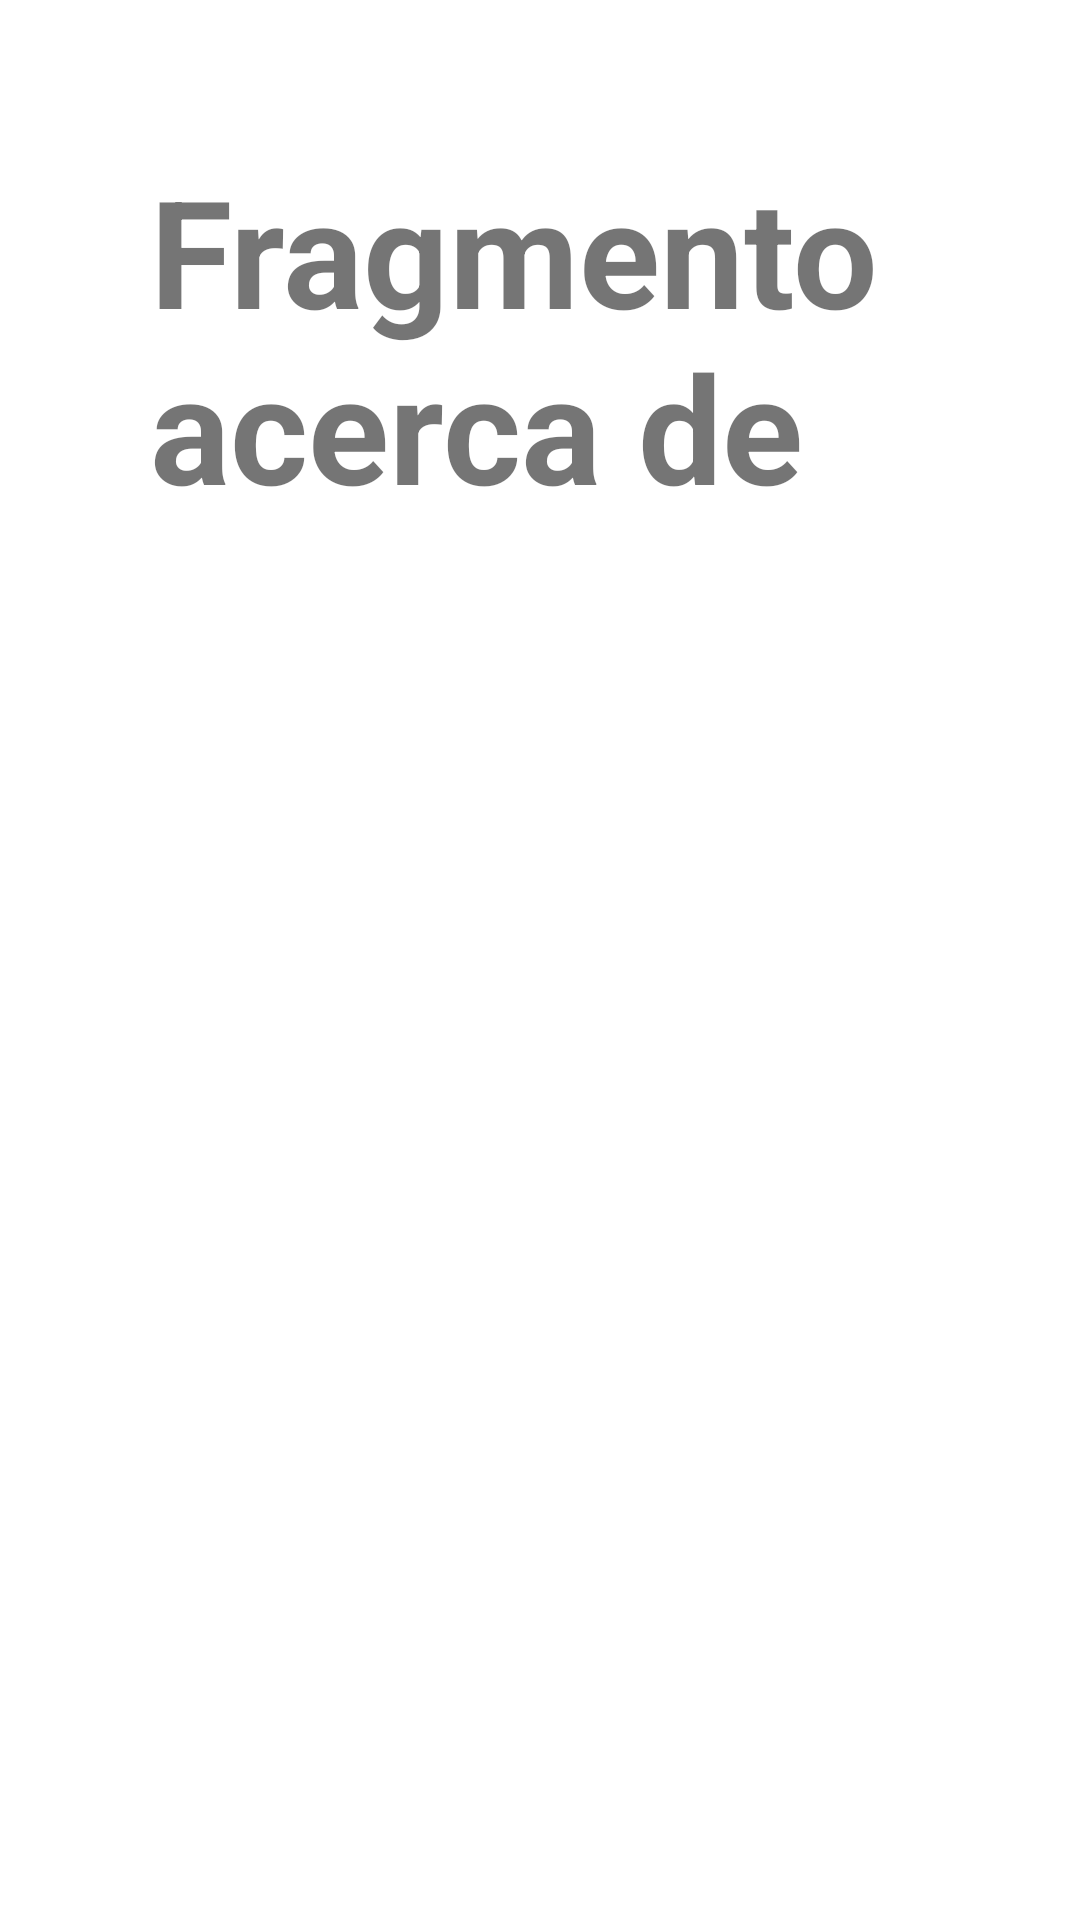

The Android layout XML behind this screen, and the referenced resources:
<!-- AndroidManifest.xml: application theme Theme.TFG_WhatsApp2 -->
<!-- res/layout/fragment_about.xml -->
<?xml version="1.0" encoding="utf-8"?>
<FrameLayout xmlns:android="http://schemas.android.com/apk/res/android"
    xmlns:tools="http://schemas.android.com/tools"
    android:layout_width="match_parent"
    android:layout_height="match_parent"
    tools:context=".fragmentsMenu.About">

    <TextView
        android:layout_width="match_parent"
        android:layout_height="match_parent"
        android:text="@string/about_fragment"
        android:textSize="50sp"
        android:layout_margin="50dp"
        android:textStyle="bold"/>

</FrameLayout>
<!-- resources referenced by this layout -->
<resources>
  <string name="about_fragment">Fragmento acerca de</string>
  <style name="Theme.TFG_WhatsApp2" parent="Theme.MaterialComponents.Light.NoActionBar">
          
          <item name="colorPrimary">@color/purple_500</item>
          <item name="colorPrimaryVariant">@color/purple_700</item>
          <item name="colorOnPrimary">@color/white</item>
          
          <item name="colorSecondary">@color/teal_200</item>
          <item name="colorSecondaryVariant">@color/teal_700</item>
          <item name="colorOnSecondary">@color/black</item>
          
          <item name="android:statusBarColor">?attr/colorPrimaryVariant</item>
          
          
          <item name="windowActionBar">false</item>
          <item name="windowNoTitle">true</item>
      </style>
  <color name="purple_500">#FF6200EE</color>
  <color name="purple_700">#FF3700B3</color>
  <color name="white">#FFFFFFFF</color>
      ///Paleta de Colores de WhatsApp
  <color name="teal_200">#FF03DAC5</color>
  <color name="teal_700">#FF018786</color>
  <color name="black">#FF000000</color>
</resources>
